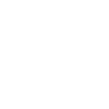
t = 0.00 s
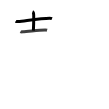
t = 2.75 s
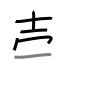
t = 5.50 s
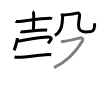
t = 8.50 s
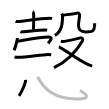
t = 11.25 s
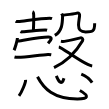
t = 14.00 s

The animated SVG that drew these frames (rendered in a browser with its animation timeline set to each time). Animation: 14 SMIL elements (animate=14); one cycle of 14.00 s.

<svg width="109px" height="109px" viewBox="0 0 px 109px" xmlns="http://www.w3.org/2000/svg" xmlns:xlink="http://www.w3.org/1999/xlink" xml:space="preserve" version="1.1"  baseProfile="full">
<path d="M15.63,21.15c0.67,0.42,1.9,0.49,2.58,0.42c6.99-0.71,23.47-3.45,31.46-3.42c1.12,0,1.79,0.2,2.35,0.42" style="fill:none;stroke:black;stroke-width:3;opacity:0">
  <animate attributeType="CSS" attributeName="opacity" from="0" to="1" begin="0s" dur="1s" repeatCount="0" fill="freeze" />
</path>
<path d="M32.52,11.75c0.55,0.22,0.88,0.99,0.99,1.43c0.11,0.44,0,14.69-0.11,17.44" style="fill:none;stroke:black;stroke-width:3;opacity:0">
  <animate attributeType="CSS" attributeName="opacity" from="0" to="1" begin="1s" dur="1s" repeatCount="0" fill="freeze" />
</path>
<path d="M20.45,31.6c0.51,0.27,1.45,0.29,1.96,0.27c6.78-0.32,15.71-1.89,22.87-1.86c0.85,0,1.37,0.13,1.79,0.26" style="fill:none;stroke:black;stroke-width:3;opacity:0">
  <animate attributeType="CSS" attributeName="opacity" from="0" to="1" begin="2s" dur="1s" repeatCount="0" fill="freeze" />
</path>
<path d="M17.42,37.96c-0.1,2.91-2.5,10.53-3.36,12.26" style="fill:none;stroke:black;stroke-width:3;opacity:0">
  <animate attributeType="CSS" attributeName="opacity" from="0" to="1" begin="3s" dur="1s" repeatCount="0" fill="freeze" />
</path>
<path d="M17.29,41.07c1.66,0,22.63-3.97,30.98-3.97c5.68,0,1.79,3.78-0.33,6.25" style="fill:none;stroke:black;stroke-width:3;opacity:0">
  <animate attributeType="CSS" attributeName="opacity" from="0" to="1" begin="4s" dur="1s" repeatCount="0" fill="freeze" />
</path>
<path d="M14.5,56.95c0.96,0.27,2.71,0.27,3.66,0.27c7.34,0.02,22.59-2.48,29.74-2.8c1.59-0.07,2.55,0.13,3.35,0.27" style="fill:none;stroke:black;stroke-width:3;opacity:0">
  <animate attributeType="CSS" attributeName="opacity" from="0" to="1" begin="5s" dur="1s" repeatCount="0" fill="freeze" />
</path>
<path d="M61.65,13.59c0.24,0.5,0.97,1.59,0.95,2.33c-0.17,7.57-0.6,15.34-7.76,19.48" style="fill:none;stroke:black;stroke-width:3;opacity:0">
  <animate attributeType="CSS" attributeName="opacity" from="0" to="1" begin="6s" dur="1s" repeatCount="0" fill="freeze" />
</path>
<path d="M62.15,15.15c1.86,0.22,13.59-1.6,14.84-2.04c1.86-0.66,2.79,1.4,2.6,2.87c-0.37,2.87-1.06,6.22-1.06,9.09c0,3.97,0.93,6.84,7.07,6.84c7.25,0,9.07-0.44,9.07-8.6" style="fill:none;stroke:black;stroke-width:3;opacity:0">
  <animate attributeType="CSS" attributeName="opacity" from="0" to="1" begin="7s" dur="1s" repeatCount="0" fill="freeze" />
</path>
<path d="M60.93,41.11c1.12,0.26,1.26,0.65,3.49,0.26c2.23-0.39,14.53-3.14,16.07-3.53c1.54-0.39,2.86,1.57,2.09,2.88C75.5,52.75,67.39,61.16,54,67.67" style="fill:none;stroke:black;stroke-width:3;opacity:0">
  <animate attributeType="CSS" attributeName="opacity" from="0" to="1" begin="8s" dur="1s" repeatCount="0" fill="freeze" />
</path>
<path d="M58.81,46.91c3.09,0.45,18.18,12.56,28.94,17.52c1.67,0.77,2.9,1.29,4.45,1.54" style="fill:none;stroke:black;stroke-width:3;opacity:0">
  <animate attributeType="CSS" attributeName="opacity" from="0" to="1" begin="9s" dur="1s" repeatCount="0" fill="freeze" />
</path>
<path d="M25.56,79.88c0.36,2.25-3.65,12.17-6.56,15.92" style="fill:none;stroke:black;stroke-width:3;opacity:0">
  <animate attributeType="CSS" attributeName="opacity" from="0" to="1" begin="10s" dur="1s" repeatCount="0" fill="freeze" />
</path>
<path d="M37.5,76.82C43.67,88.61,53.42,98.85,77.2,99c11.47,0.07,12.22-3.15,2.65-8.52" style="fill:none;stroke:black;stroke-width:3;opacity:0">
  <animate attributeType="CSS" attributeName="opacity" from="0" to="1" begin="11s" dur="1s" repeatCount="0" fill="freeze" />
</path>
<path d="M56.33,75.82c2.17,5.25,5.32,10.5,7.63,2.46" style="fill:none;stroke:black;stroke-width:3;opacity:0">
  <animate attributeType="CSS" attributeName="opacity" from="0" to="1" begin="12s" dur="1s" repeatCount="0" fill="freeze" />
</path>
<path d="M81.3,74.05c4.24,1.72,7.41,3.29,10.85,8.61" style="fill:none;stroke:black;stroke-width:3;opacity:0">
  <animate attributeType="CSS" attributeName="opacity" from="0" to="1" begin="13s" dur="1s" repeatCount="0" fill="freeze" />
</path>
</svg>
